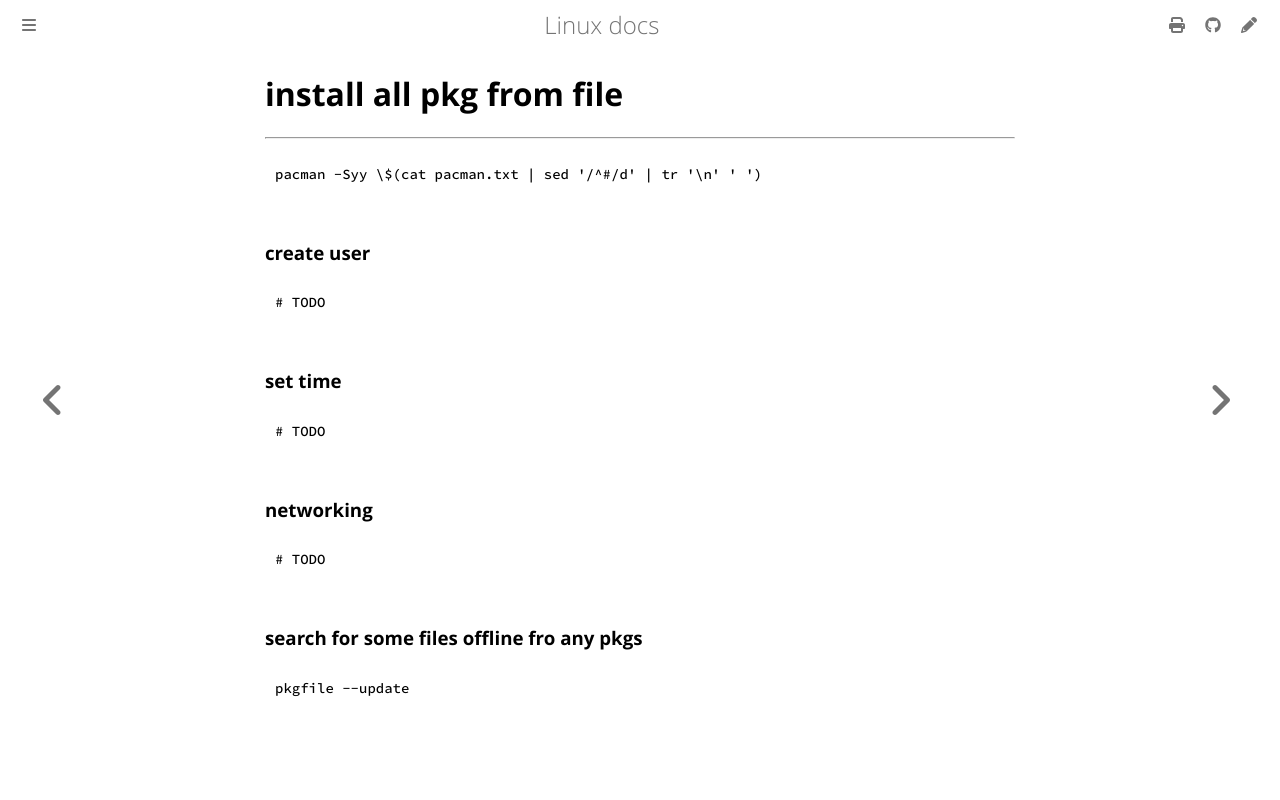

repository: ayoubelmhamdi/linux · page: arch/arch-scratch.html · generator: mdbook

# install all pkg from file
-------------------------

```bash
pacman -Syy \$(cat pacman.txt | sed '/^#/d' | tr '\n' ' ')
```

### create user
```bash
# TODO
```

### set time
```bash
# TODO
```

### networking
```bash
# TODO
```

### search for some files offline fro any pkgs
```bash
pkgfile --update
```
